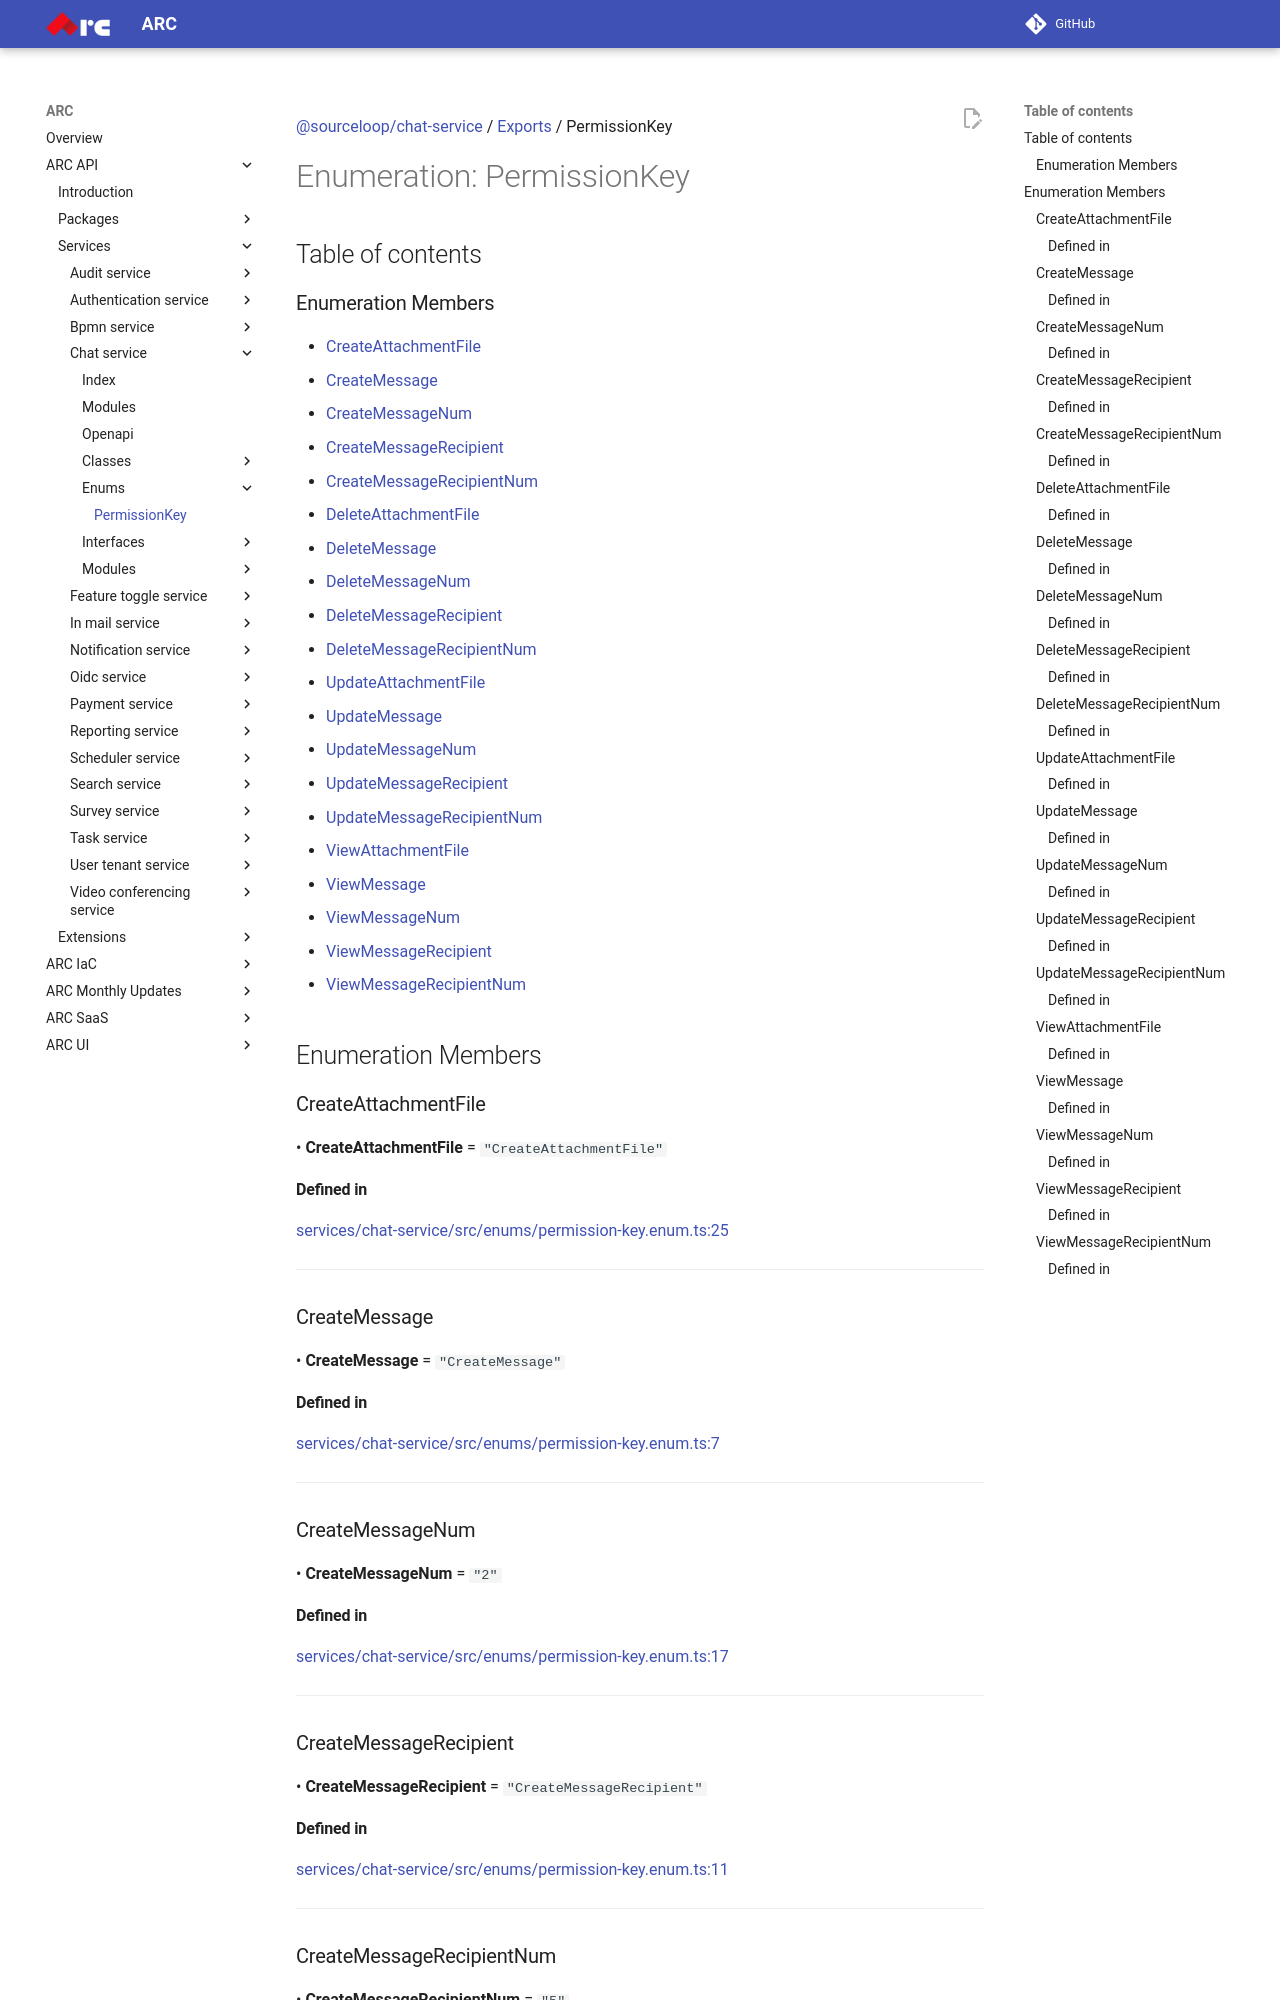

repository: sourcefuse/arc-docs · page: arc-api-docs/services/chat-service/enums/PermissionKey/index.html · generator: mkdocs

[@sourceloop/chat-service](../README.md) / [Exports](../modules.md) / PermissionKey

# Enumeration: PermissionKey

## Table of contents

### Enumeration Members

- [CreateAttachmentFile](PermissionKey.md#createattachmentfile)
- [CreateMessage](PermissionKey.md#createmessage)
- [CreateMessageNum](PermissionKey.md#createmessagenum)
- [CreateMessageRecipient](PermissionKey.md#createmessagerecipient)
- [CreateMessageRecipientNum](PermissionKey.md#createmessagerecipientnum)
- [DeleteAttachmentFile](PermissionKey.md#deleteattachmentfile)
- [DeleteMessage](PermissionKey.md#deletemessage)
- [DeleteMessageNum](PermissionKey.md#deletemessagenum)
- [DeleteMessageRecipient](PermissionKey.md#deletemessagerecipient)
- [DeleteMessageRecipientNum](PermissionKey.md#deletemessagerecipientnum)
- [UpdateAttachmentFile](PermissionKey.md#updateattachmentfile)
- [UpdateMessage](PermissionKey.md#updatemessage)
- [UpdateMessageNum](PermissionKey.md#updatemessagenum)
- [UpdateMessageRecipient](PermissionKey.md#updatemessagerecipient)
- [UpdateMessageRecipientNum](PermissionKey.md#updatemessagerecipientnum)
- [ViewAttachmentFile](PermissionKey.md#viewattachmentfile)
- [ViewMessage](PermissionKey.md#viewmessage)
- [ViewMessageNum](PermissionKey.md#viewmessagenum)
- [ViewMessageRecipient](PermissionKey.md#viewmessagerecipient)
- [ViewMessageRecipientNum](PermissionKey.md#viewmessagerecipientnum)

## Enumeration Members

### CreateAttachmentFile

• **CreateAttachmentFile** = ``"CreateAttachmentFile"``

#### Defined in

[services/chat-service/src/enums/permission-key.enum.ts:25](https://github.com/sourcefuse/loopback4-microservice-catalog/blob/eb9d4d57/services/chat-service/src/enums/permission-key.enum.ts#L25)

___

### CreateMessage

• **CreateMessage** = ``"CreateMessage"``

#### Defined in

[services/chat-service/src/enums/permission-key.enum.ts:7](https://github.com/sourcefuse/loopback4-microservice-catalog/blob/eb9d4d57/services/chat-service/src/enums/permission-key.enum.ts#L7)

___

### CreateMessageNum

• **CreateMessageNum** = ``"2"``

#### Defined in

[services/chat-service/src/enums/permission-key.enum.ts:17](https://github.com/sourcefuse/loopback4-microservice-catalog/blob/eb9d4d57/services/chat-service/src/enums/permission-key.enum.ts#L17)

___

### CreateMessageRecipient

• **CreateMessageRecipient** = ``"CreateMessageRecipient"``

#### Defined in

[services/chat-service/src/enums/permission-key.enum.ts:11](https://github.com/sourcefuse/loopback4-microservice-catalog/blob/eb9d4d57/services/chat-service/src/enums/permission-key.enum.ts#L11)

___
